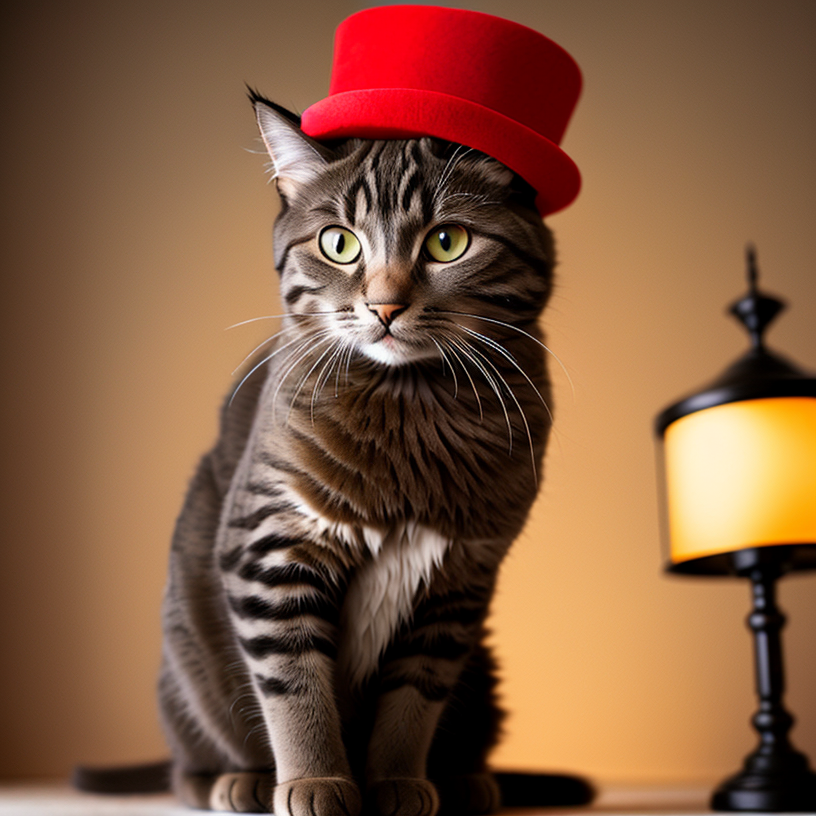
Generation parameters embedded in this image by AUTOMATIC1111 Stable Diffusion web UI or a fork of it (Forge, ...) (PNG 'parameters' text chunk):
a ((cat)), magic hat, cinematic, soft lights, mounts on the background
Negative prompt: (deformed, distorted, disfigured:1.3), poorly drawn, bad anatomy, wrong anatomy, extra limb, missing limb, floating limbs, (mutated hands and fingers:1.4), disconnected limbs, mutation, mutated, ugly, disgusting, blurry, amputation, flowers, human, man, woman
Steps: 25, Sampler: DPM++ 2M Karras, CFG scale: 7, Seed: 2532028596, Size: 816x816, Model hash: 9aba26abdf, Model: deliberate_v2